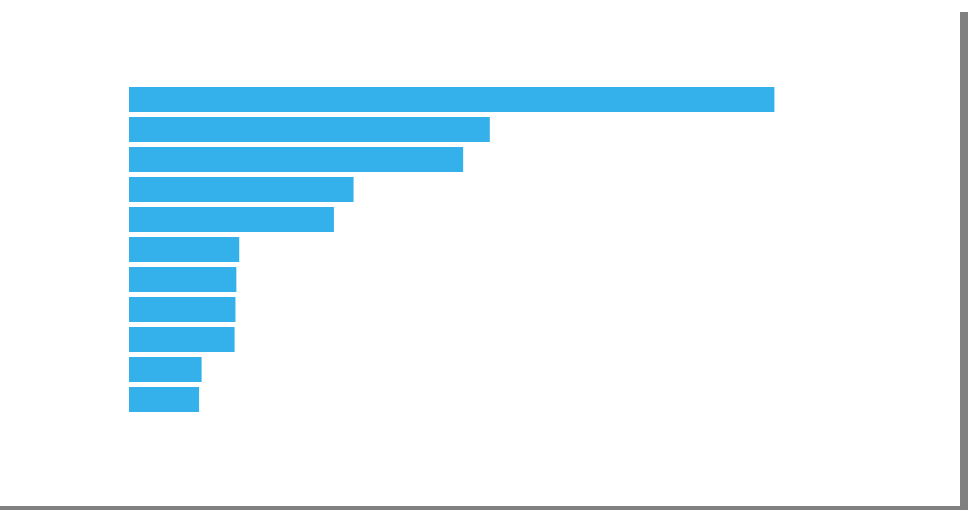
D3 v3 page, settled after 480 driven frames (8 s of simulated time); the page loaded 1 data file(s).


        var width = 720,
            height = 420;

        //Creating x-axis
        var x = d3.scale.linear()
            .range([0, width]);

        var barHeight = 25;
        //Applying color scheme
        var color = d3.scale.ordinal()
            .range(["#34b1eb", "#81a3a7"]);

        var duration = 750,
            delay = 25;

        var partition = d3.layout.partition()
            .value(function(d) {
                return d.value;
            });

        var xAxis = d3.svg.axis()
            .scale(x)
            .orient("top");

        //Creating svg
        var svg = d3.select("#hbar").append("svg")
            .attr("width", 960)
            .attr("height", 500)
            .append("g")
            .attr("transform", "translate(120,80)")

        //Appending rectangles in svg
        svg.append("rect")
            .attr("class", "background")
            .attr("width", width)
            .attr("height", height)
            .on("click", up);

        //Appending x-axis to rectangles
        svg.append("g")
            .attr("class", "x axis")
            .append("text")
            .attr("transform", "translate(300,-25)")
            .style("text-anchor", "middle")
            .text("Number of Apps")
            .attr("font-family", "sans-serif");

        //Appending y-axis to rectangles
        svg.append("g")
            .attr("class", "y axis")
            .append("line")
            .attr("y1", "70%")

        d3.json("pr1.json", function(error, root) {
            if (error) throw error;

            partition.nodes(root);
            x.domain([0, root.value]).nice();
            down(root, 0);
        });
        var div = d3.select("body").append("div").attr("class", "toolTip");

        function down(d, i) {
            if (!d.children || this.__transition__) return;
            var end = duration + d.children.length * delay;

            var exit = svg.selectAll(".enter")
                .attr("class", "exit");

            exit.selectAll("rect").filter(function(e) {
                    return e === d;
                })
                .style("fill-opacity", 1e-6);

            var enter = bar(d)
                .attr("transform", stack(i))
                .style("opacity", 1);

            enter.select("text").style("fill-opacity", 1e-6);
            enter.select("rect").style("fill", color(true));

            x.domain([0, d3.max(d.children, function(d) {
                return d.value;
            })]).nice();

            svg.selectAll(".x.axis").transition()
                .duration(750)
                .call(xAxis);

            var ET = enter.transition()
                .duration(750)
                .delay(function(d, i) {
                    return i * delay;
                })
                .attr("transform", function(d, i) {
                    return "translate(0," + barHeight * i * 1.2 + ")";
                });

            ET.select("text")
                .style("fill-opacity", 1);

            ET.select("rect")
                .attr("width", function(d) {
                    return x(d.value);
                })
                .style("fill", function(d) {
                    return color(!!d.children);
                })


            var EXT = exit.transition()
                .duration(duration)
                .style("opacity", 1e-6)
                .remove();

            EXT.selectAll("rect")
                .attr("width", function(d) {
                    return x(d.value);
                })


            svg.select(".background")
                .datum(d)
                .transition()
                .duration(end)


            d.index = i;

            //Applying mouse events
            svg.selectAll("rect").on("mousemove", function(d) {
                    div.style("left", d3.event.pageX + 10 + "px");
                    div.style("top", d3.event.pageY - 25 + "px");
                    div.style("display", "inline-block");
                    div.html("Total\t" + d.value + "\tapps \tin " + (d.children ? d : d.parent).name + "\tcategory. ");

                })
                .on("mouseover", function(d) {
                    d3.select(this).style("opacity", 0.5)

                })

            .on("mouseout", function(d) {
                div.style("display", "none")
                d3.select(this).style("opacity", 1.0)

            })

        }

        function up(d) {
            if (!d.parent || this.__transition__) return;
            var end = duration + d.children.length * delay;

            var exit = svg.selectAll(".enter")
                .attr("class", "exit");

            var enter = bar(d.parent)
                .attr("transform", function(d, i) {
                    return "translate(0," + barHeight * i * 1.2 + ")";
                })
                .style("opacity", 1e-6);

            enter.select("rect")
                .style("fill", function(d) {
                    return color(!!d.children);
                })
                .filter(function(p) {
                    return p === d;
                })
                .style("fill-opacity", 1e-6);

            x.domain([0, d3.max(d.parent.children, function(d) {
                return d.value;
            })]).nice();

            svg.selectAll(".x.axis").transition()
                .duration(duration)
                .call(xAxis);

            var ET = enter.transition()
                .duration(end)
                .style("opacity", 1);

            ET.select("rect")
                .attr("width", function(d) {
                    return x(d.value);
                })
                .each("end", function(p) {
                    if (p === d) d3.select(this).style("fill-opacity", null);
                });

            var EXT = exit.selectAll("g").transition()
                .duration(duration)
                .delay(function(d, i) {
                    return i * delay;
                })
                .attr("transform", stack(d.index));

            EXT.select("text")
                .style("fill-opacity", 1e-6);

            EXT.select("rect")
                .attr("width", function(d) {
                    return x(d.value);
                })
                .style("fill", color(true));

            exit.transition()
                .duration(end)
                .remove();

            svg.select(".background")
                .datum(d.parent)
                .transition()
                .duration(end)

            //Applying mouse events
            svg.selectAll("rect").on("mousemove", function(d) {
                    div.style("left", d3.event.pageX + 10 + "px");
                    div.style("top", d3.event.pageY - 25 + "px");
                    div.style("display", "inline-block");
                    div.html("Total\t" + d.value + "\tapps \tin " + (d.children ? d : d.parent).name + "\tcategory. ");
                    d3.select(this).style("opacity", 0.5)
                })
                .on("mouseover", function(d) {
                    d3.select(this).style("opacity", 0.5)

                })

            .on("mouseout", function(d) {
                div.style("display", "none");
                d3.select(this).style("opacity", 1.0)

            })

        }

        function bar(d) {
            var bar = svg.insert("g", ".y.axis")
                .attr("class", "enter")
                .attr("transform", "translate(0,5)")
                .selectAll("g")
                .data(d.children)
                .enter()
                .append("g")
                .on("click", down);

            bar.append("text")
                .attr("x", -10)
                .attr("y", barHeight / 2)
                .attr("dy", ".35em")
                .style("text-anchor", "end")
                .text(function(d) {
                    return d.name;
                });

            bar.append("rect")
                .attr("width", function(d) {
                    return x(d.value);
                })
                .attr("height", barHeight);

            return bar;

        }

        function stack(i) {
            var x0 = 0;
            return function(d) {
                var tx = "translate(" + x0 + "," + barHeight * i * 1.2 + ")";
                x0 += x(d.value);
                return tx;
            };
        }
    

### data: pr1.json
{
 "name": "Apps",
 "apps": [],
 "children": [
  {
   "name": "Communication",
   "apps": [
    ""
   ],
   "children": [
    "{... 3 keys}",
    "{... 3 keys}"
   ]
  },
  {
   "name": "Education",
   "apps": [
    ""
   ],
   "children": [
    "{... 3 keys}",
    "{... 3 keys}"
   ]
  },
  {
   "name": "Entertainment",
   "apps": [
    ""
   ],
   "children": [
    "{... 3 keys}",
    "{... 3 keys}"
   ]
  },
  {
   "name": "Finance",
   "apps": [
    ""
   ],
   "children": [
    "{... 3 keys}",
    "{... 3 keys}"
   ]
  },
  {
   "name": "Food",
   "apps": [
    ""
   ],
   "children": [
    "{... 3 keys}",
    "{... 3 keys}"
   ]
  },
  {
   "name": "Music",
   "apps": [
    ""
   ],
   "children": [
    "{... 3 keys}",
    "{... 3 keys}"
   ]
  },
  {
   "name": "Photography",
   "apps": [
    ""
   ],
   "children": [
    "{... 3 keys}",
    "{... 3 keys}"
   ]
  },
  {
   "name": "Shopping",
   "apps": [
    ""
   ],
   "children": [
    "{... 3 keys}",
    "{... 3 keys}"
   ]
  },
  "... 3 more items"
 ]
}